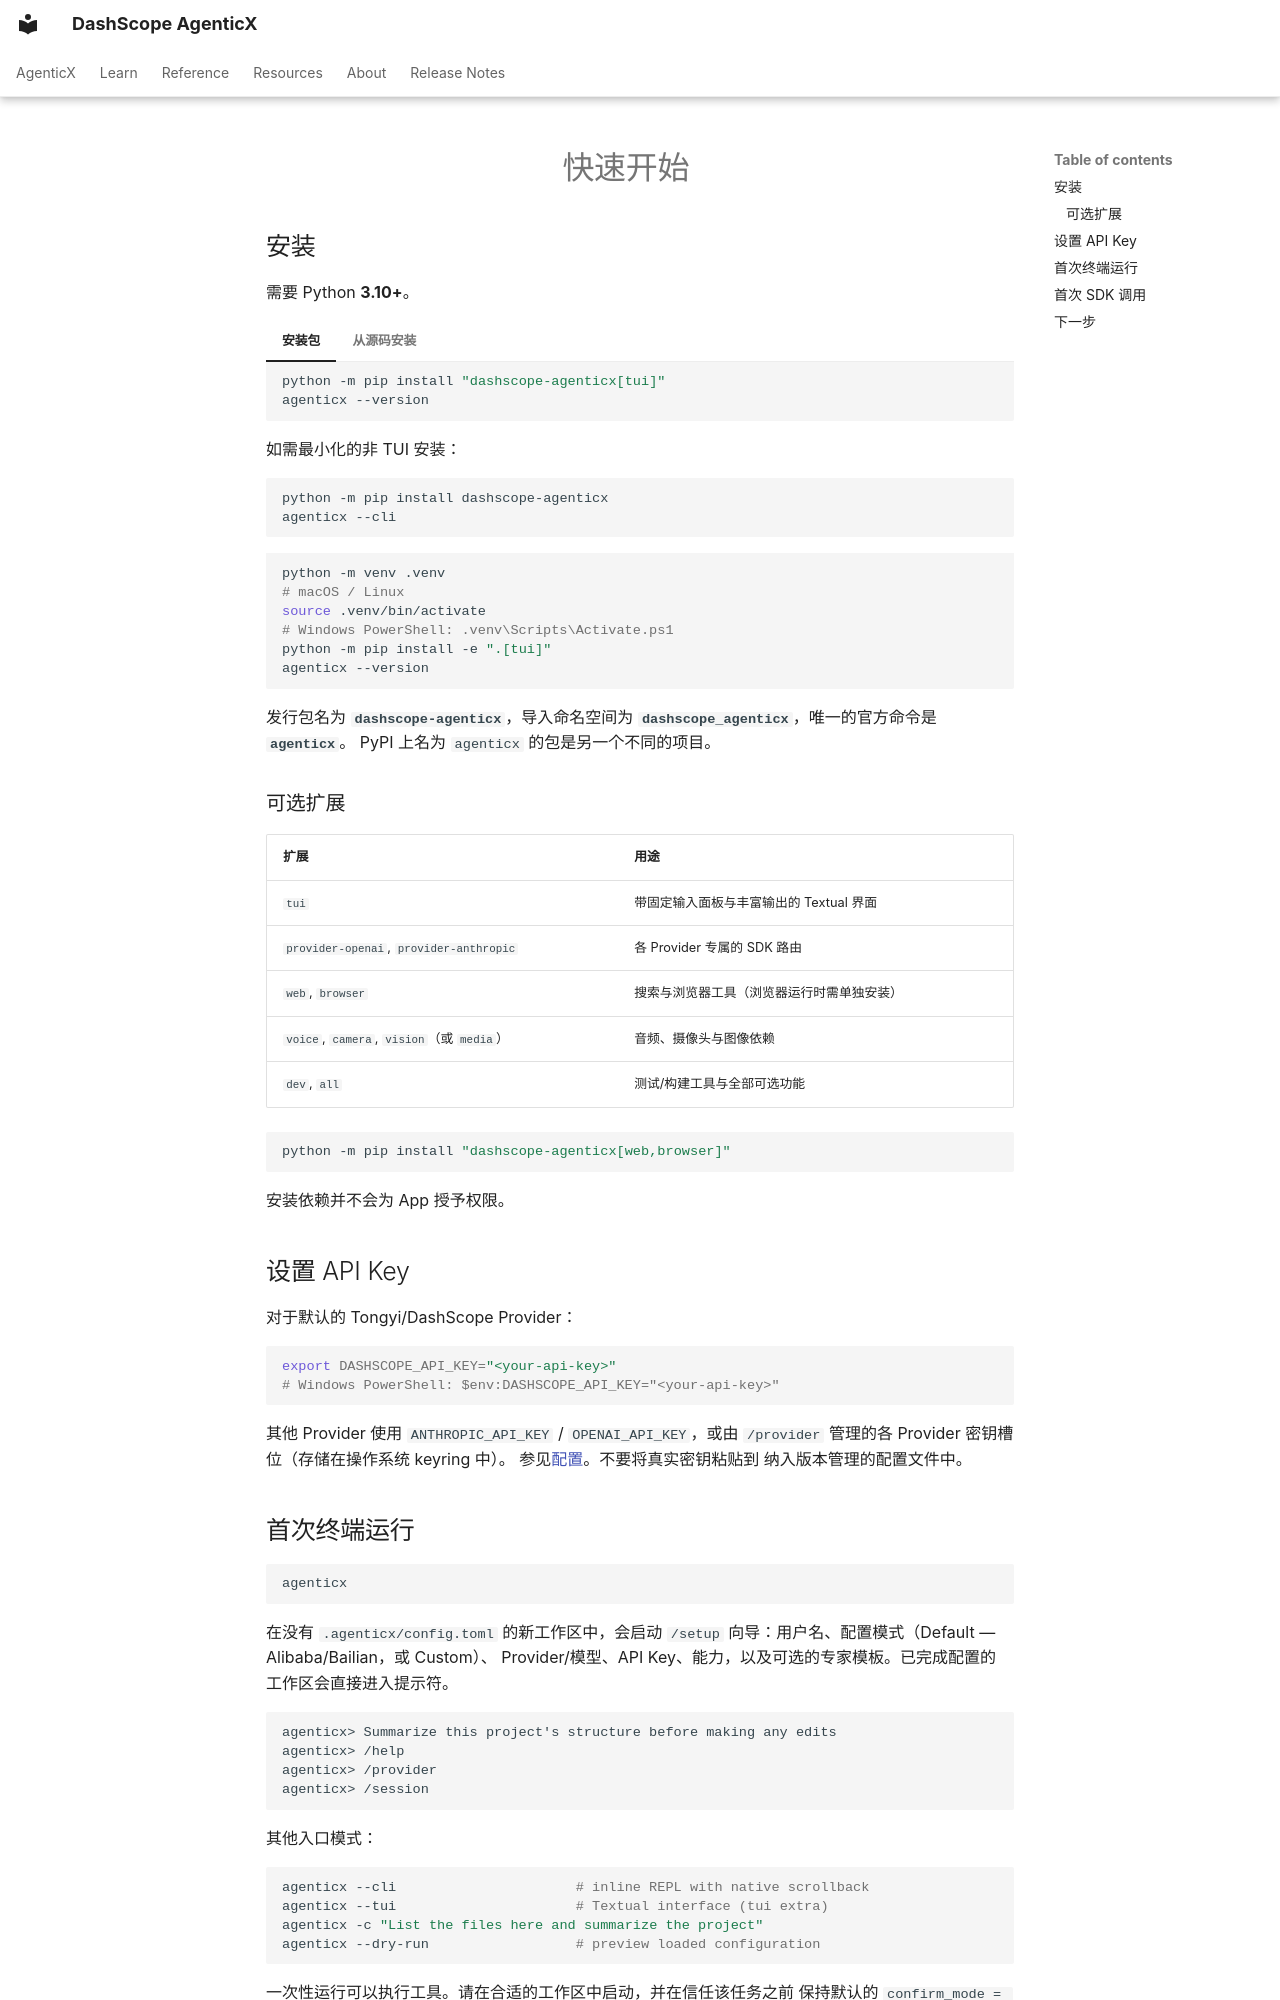

repository: dashscope/dashscope-agenticx · page: zh/quickstart/index.html · generator: mkdocs

---
description: "安装 AgenticX、配置 API Key，运行首个终端会话与首个 Python SDK 调用。"
---
# 快速开始

## 安装

需要 Python **3.10+**。

=== "安装包"

    ```shell
    python -m pip install "dashscope-agenticx[tui]"
    agenticx --version
    ```

    如需最小化的非 TUI 安装：

    ```shell
    python -m pip install dashscope-agenticx
    agenticx --cli
    ```

=== "从源码安装"

    ```shell
    python -m venv .venv
    # macOS / Linux
    source .venv/bin/activate
    # Windows PowerShell: .venv\Scripts\Activate.ps1
    python -m pip install -e ".[tui]"
    agenticx --version
    ```

发行包名为 **`dashscope-agenticx`**，导入命名空间为
**`dashscope_agenticx`**，唯一的官方命令是 **`agenticx`**。
PyPI 上名为 `agenticx` 的包是另一个不同的项目。

### 可选扩展 { #optional-extras }

| 扩展 | 用途 |
|---|---|
| `tui` | 带固定输入面板与丰富输出的 Textual 界面 |
| `provider-openai`, `provider-anthropic` | 各 Provider 专属的 SDK 路由 |
| `web`, `browser` | 搜索与浏览器工具（浏览器运行时需单独安装） |
| `voice`, `camera`, `vision`（或 `media`） | 音频、摄像头与图像依赖 |
| `dev`, `all` | 测试/构建工具与全部可选功能 |

```shell
python -m pip install "dashscope-agenticx[web,browser]"
```

安装依赖并不会为 App 授予权限。

## 设置 API Key

对于默认的 Tongyi/DashScope Provider：

```shell
export DASHSCOPE_API_KEY="<your-api-key>"
# Windows PowerShell: $env:DASHSCOPE_API_KEY="<your-api-key>"
```

其他 Provider 使用 `ANTHROPIC_API_KEY` / `OPENAI_API_KEY`，或由
`/provider` 管理的各 Provider 密钥槽位（存储在操作系统 keyring 中）。
参见[配置](configuration.md#global-config-api-keys)。不要将真实密钥粘贴到
纳入版本管理的配置文件中。
